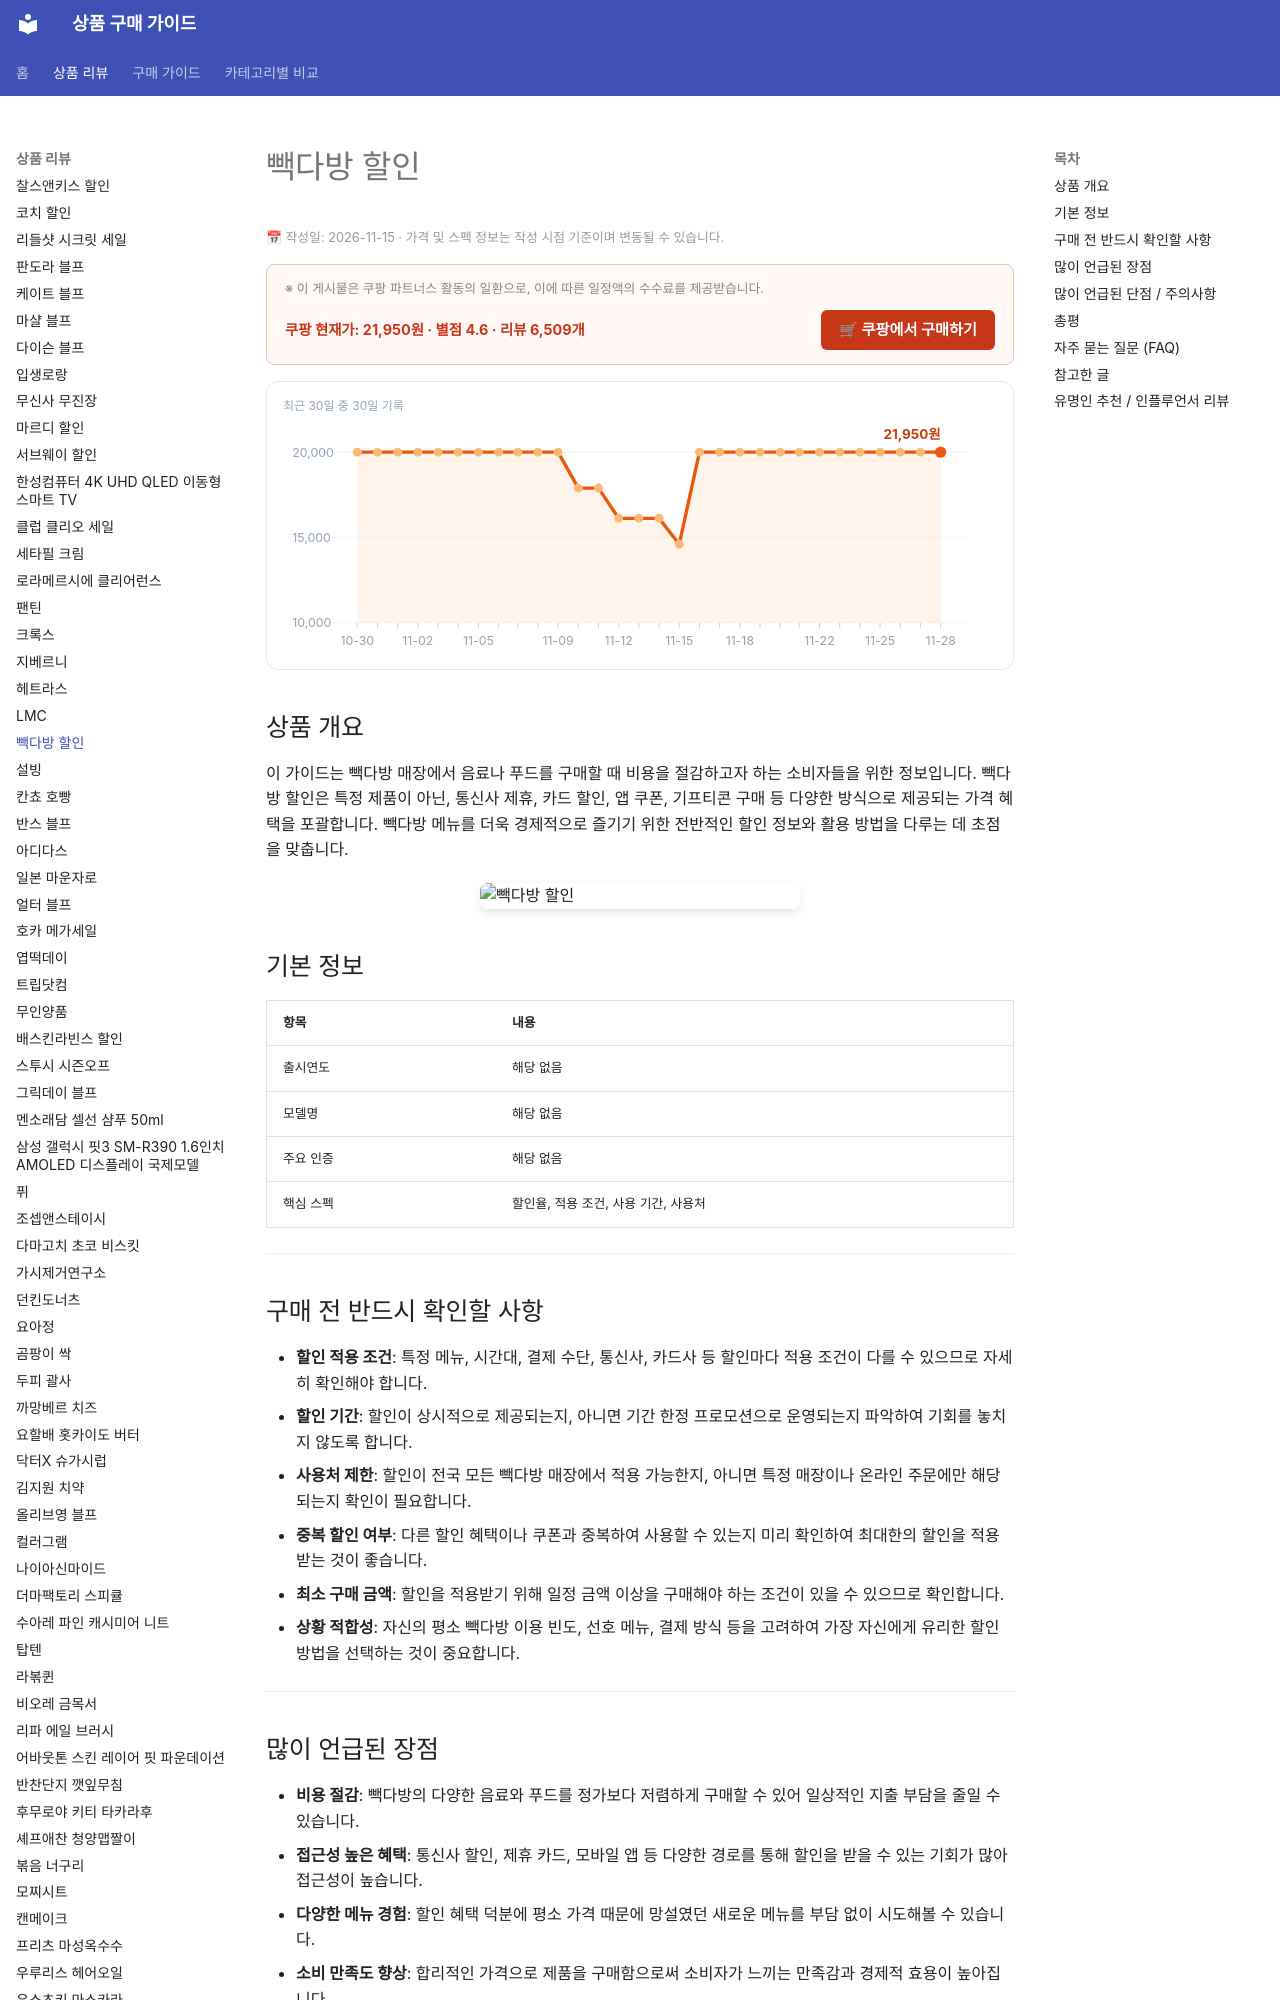

repository: buysense/product-research-wiki · page: products/paiks-coffee-discount/index.html · generator: mkdocs

---
image: https://thumbnail.coupangcdn.com/thumbnails/remote/640x640ex/image/vendor_inventory/048e/848775910444273c6221eb542a3d30175d3ab9f553d607ea397590cf0c87.png
title: 빽다방 할인 구매 가이드
date: 2026-11-15
description: 빽다방 할인 정보를 활용하여 음료 및 메뉴를 경제적으로 즐기기 위한 구매 가이드입니다.
contentUpdated: 2026-11-15
---
<!-- bs:jsonld -->
<script type="application/ld+json">
{
  "@context": "https://schema.org",
  "@type": "Product",
  "name": "빽다방 할인",
  "description": "빽다방 할인 정보를 활용하여 음료 및 메뉴를 경제적으로 즐기기 위한 구매 가이드입니다.",
  "image": [
    "https://thumbnail.coupangcdn.com/thumbnails/remote/640x640ex/image/vendor_inventory/048e/848775910444273c6221eb542a3d30175d3ab9f553d607ea397590cf0c87.png",
    "https://thumbnail.coupangcdn.com/thumbnails/remote/640x640ex/image/vendor_inventory/1298/f1773e592147ee740b9a36626a1370e1f608ff26637fc0d603de405477e5.png"
  ],
  "offers": {
    "@type": "Offer",
    "priceCurrency": "KRW",
    "price": "21950",
    "url": "https://link.coupang.com/a/iHAC248KgC",
    "availability": "https://schema.org/InStock",
    "priceValidUntil": "2026-12-05"
  },
  "aggregateRating": {
    "@type": "AggregateRating",
    "ratingValu
